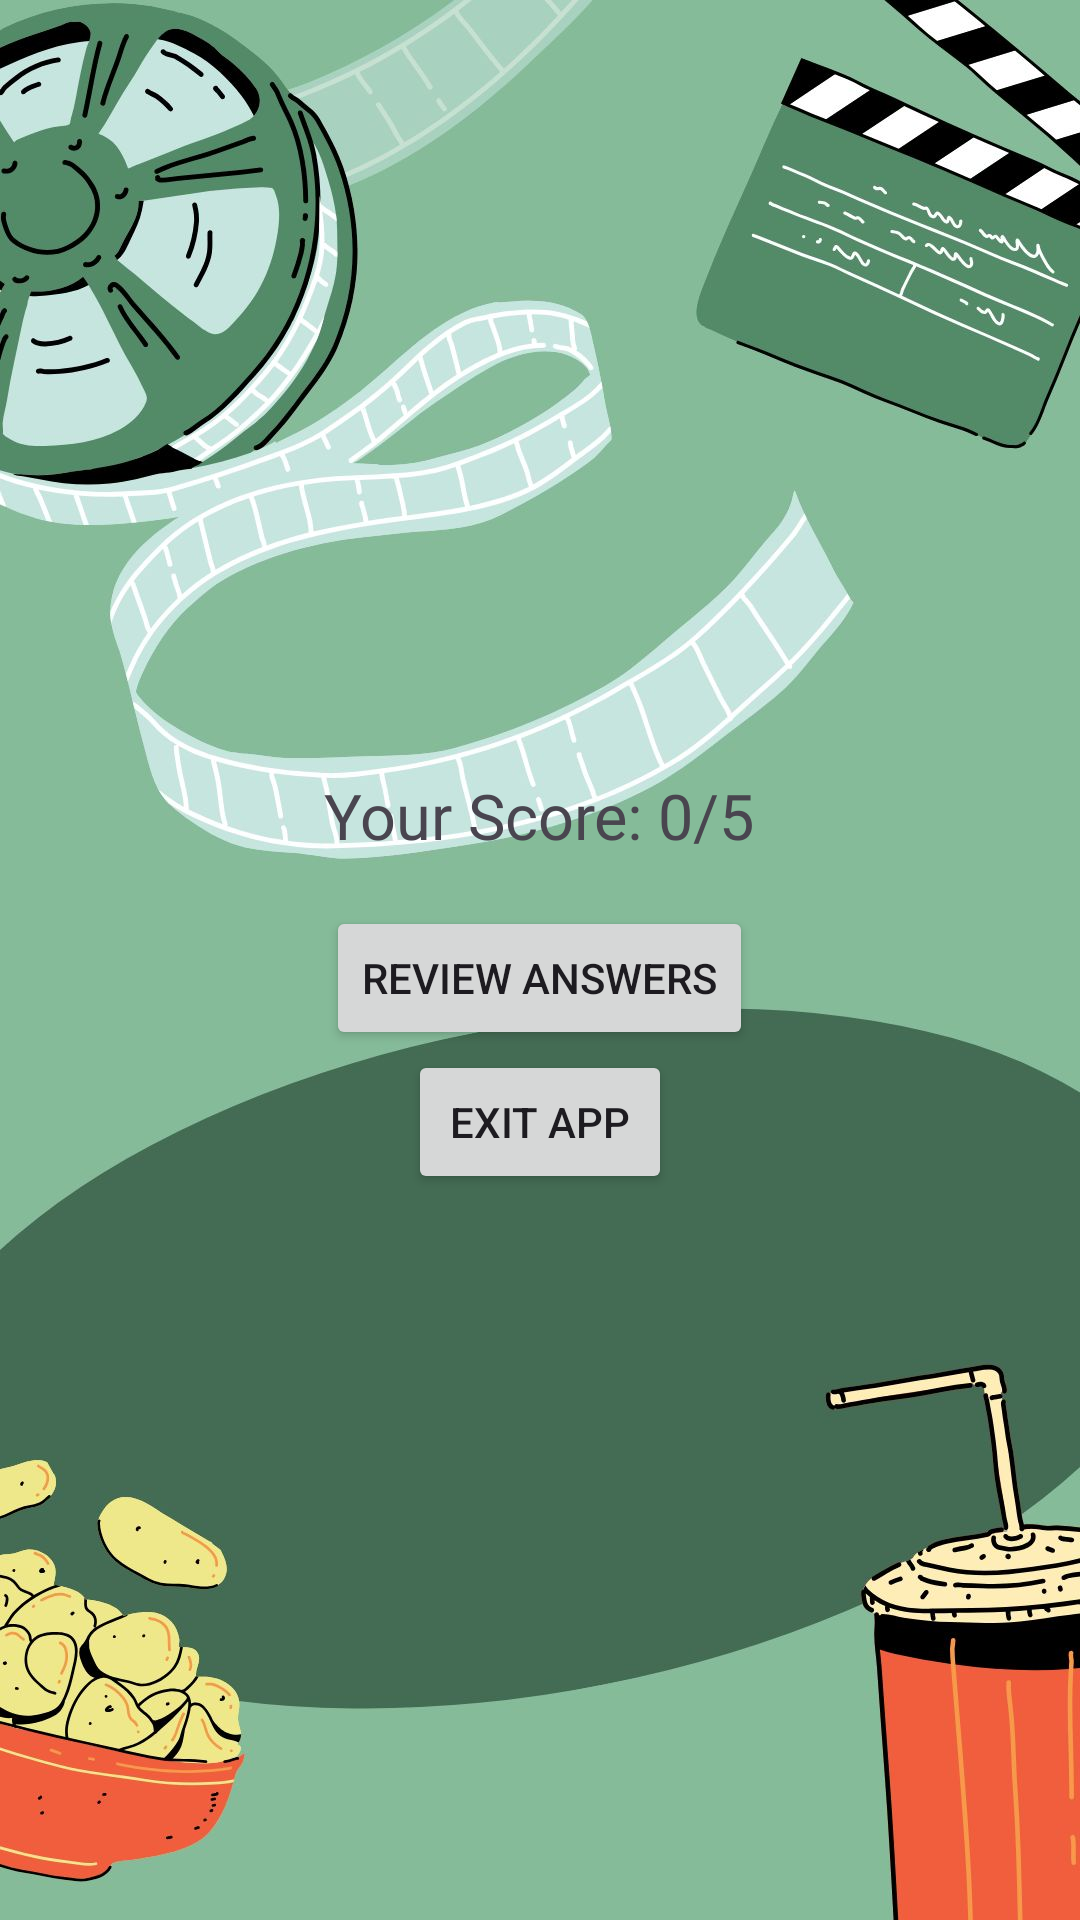

Produce the Android XML layout that renders to this screen, including the resource entries it uses.
<!-- AndroidManifest.xml: application theme Theme.MovieTriviaChallengeApp -->
<!-- res/layout/activity_score.xml -->
<?xml version="1.0" encoding="utf-8"?>
<androidx.constraintlayout.widget.ConstraintLayout xmlns:android="http://schemas.android.com/apk/res/android"
    xmlns:app="http://schemas.android.com/apk/res-auto"
    xmlns:tools="http://schemas.android.com/tools"
    android:id="@+id/main"
    android:layout_width="match_parent"
    android:layout_height="match_parent"
    tools:context=".score">


    <ImageView
        android:id="@+id/imageView"
        android:layout_width="wrap_content"
        android:layout_height="wrap_content"
        app:layout_constraintStart_toStartOf="parent"
        app:layout_constraintTop_toTopOf="parent"
        app:srcCompat="@drawable/quizbackground" />

    <LinearLayout
        xmlns:android="http://schemas.android.com/apk/res/android"
        android:layout_width="match_parent"
        android:layout_height="match_parent"
        android:orientation="vertical"
        android:gravity="center">

        <TextView
            android:id="@+id/scoreTextView"
            android:layout_width="wrap_content"
            android:layout_height="wrap_content"
            android:text="Your Score: 0/5"
            android:textSize="21sp"
            android:padding="16dp"/>

        <Button
            android:id="@+id/reviewButton"
            android:layout_width="wrap_content"
            android:layout_height="wrap_content"
            android:text="Review Answers"/>

        <Button
            android:id="@+id/exitButton"
            android:layout_width="wrap_content"
            android:layout_height="wrap_content"
            android:text="Exit App"/>
    </LinearLayout>

</androidx.constraintlayout.widget.ConstraintLayout>
<!-- resources referenced by this layout -->
<resources>
  <!-- drawable quizbackground: jpg bitmap (drawable, 134499 bytes) -->
  <style name="Theme.MovieTriviaChallengeApp" parent="Base.Theme.MovieTriviaChallengeApp" />
  <style name="Base.Theme.MovieTriviaChallengeApp" parent="Theme.Material3.DayNight.NoActionBar">
          
          
      </style>
</resources>
